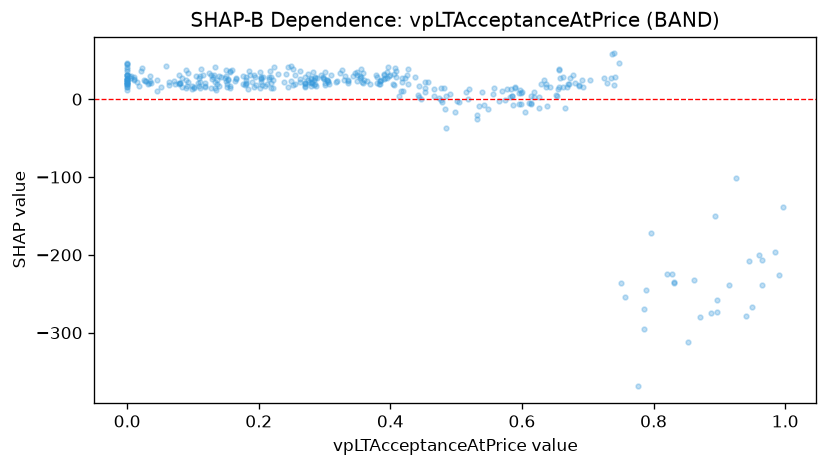

Data behind this chart, as committed beside it:
feature_value, shap_value
0.287, 16.52
0.286, 27.81
0.404, 19.3
0.396, 41.34
0.543, -6.841
0.358, 33.91
0.15, 30.21
0.238, 22.53
0.217, 35.8
0.196, 18.17
0.307, 20.04
0.319, 23.22
0.369, 19.95
0.27, 21.25
0.129, 26.18
0.137, 24.72
0.203, 27.29
0.304, 25.2
0.183, 12.45
0.474, 0.9713
0.18, 21.12
0.18, 19.61
0.219, 14.59
0.28, 17.36
0.336, 20.16
0.301, 20.24
0.221, 24.65
0.395, 26.67
0.385, 19.19
0.385, 23.08
0.467, 12.8
0.736, 27.37
0.687, 16.87
0.3, 34.53
0.304, 25.06
0.499, -16.91
0.249, 42.6
0.598, -6.221
0.271, 28.87
0.288, 26.83
0.483, -12.77
0.027, 22.89
0.252, 38.56
0.118, 16.74
0.212, 19.73
0.218, 28.14
0.0, 38.73
0.275, 24.9
0.285, 19.13
0.327, 37.6
0.323, 34.2
0.38, 29.06
0.23, 32.61
0.153, 25.04
0.453, 9.624
0.392, 26.78
0.518, 0.721
0.49, 6.454
0.438, 29.1
0.0, 19.21
... 317 more rows
